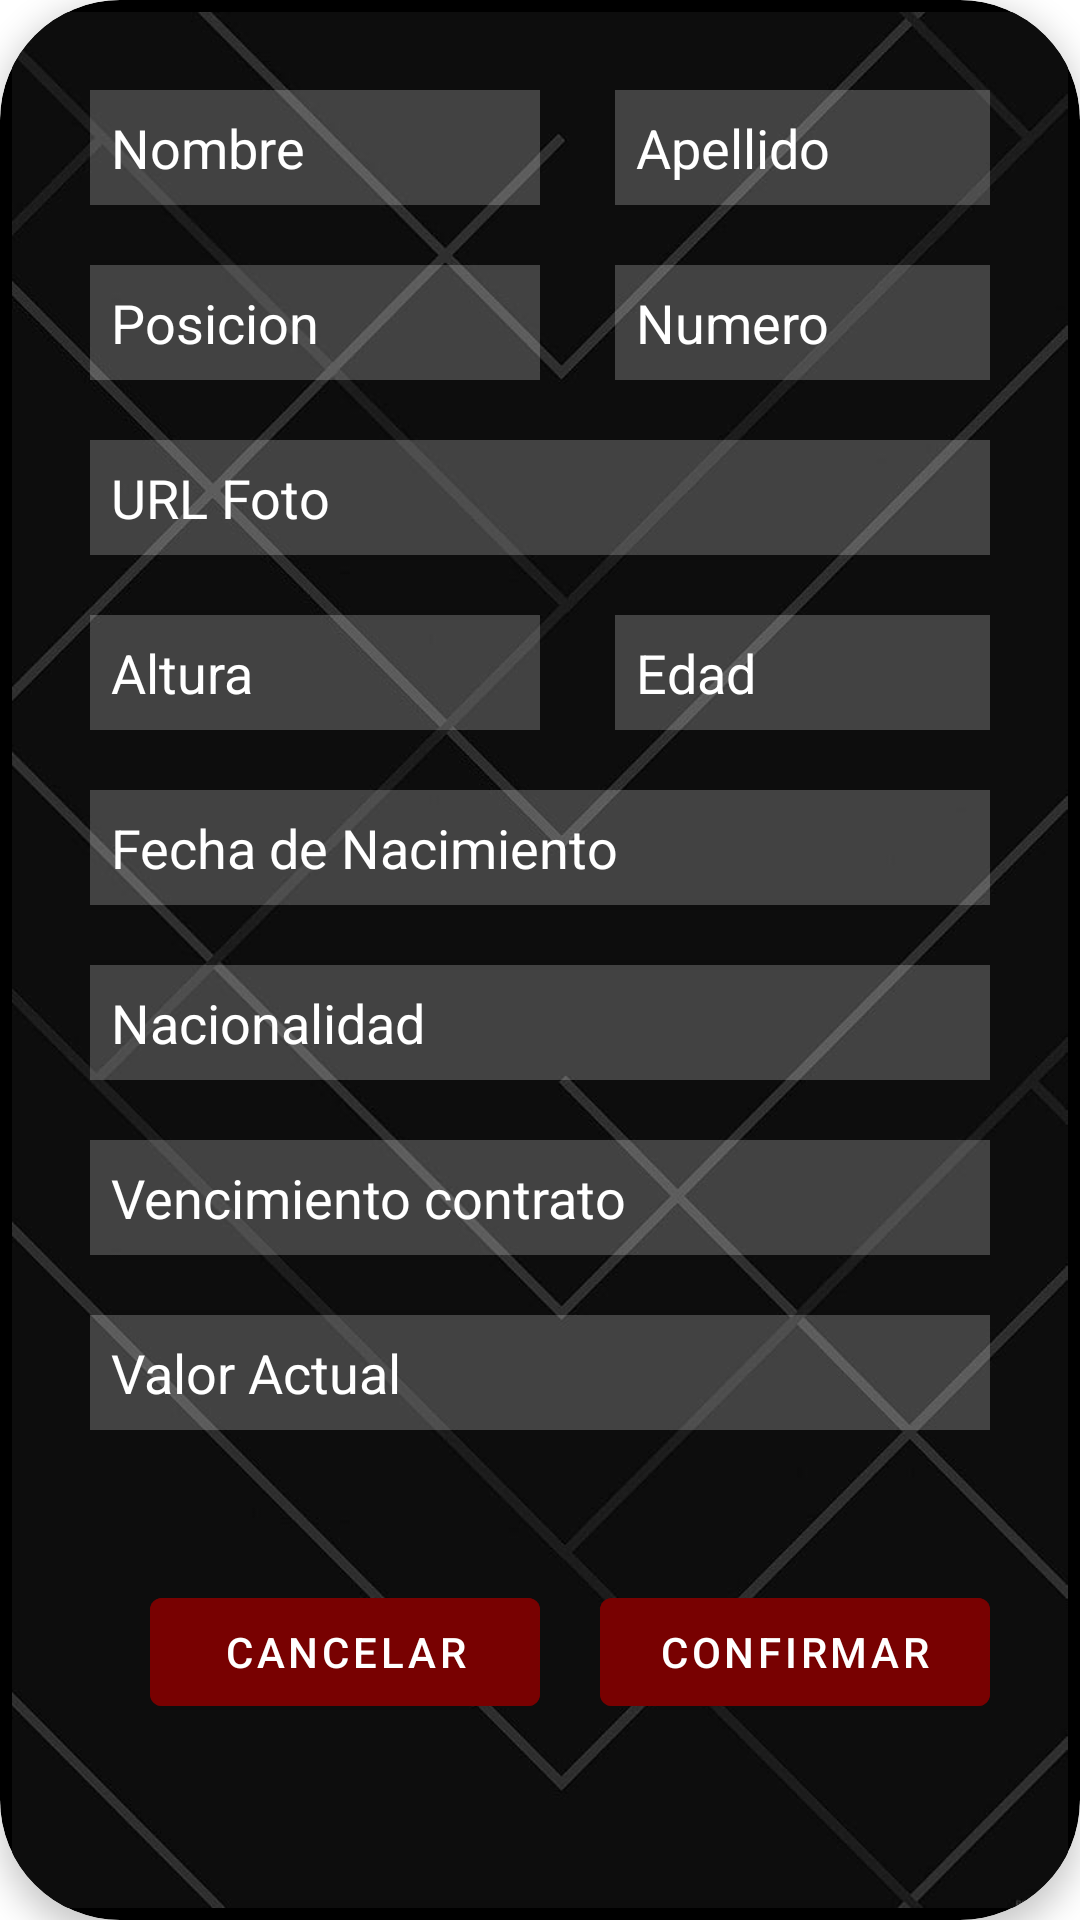

This screen was rendered from an Android layout file. Write that file and the resources it references.
<!-- AndroidManifest.xml: application theme Theme.Parcial_Castagnola -->
<!-- res/layout/fragment_add.xml -->
<?xml version="1.0" encoding="utf-8"?>
<androidx.cardview.widget.CardView xmlns:android="http://schemas.android.com/apk/res/android"
    android:layout_width="match_parent"
    android:layout_height="wrap_content"
    xmlns:card_view="http://schemas.android.com/apk/res-auto"
    android:id="@+id/add"
    android:layout_margin="2dp"
    card_view:cardBackgroundColor="#000000"
    card_view:cardCornerRadius="40dp"
    card_view:cardElevation="6dp"
    card_view:contentPadding="4dp">

    <ImageView
        android:src="@drawable/background"
        android:layout_width="match_parent"
        android:layout_height="match_parent"
        android:scaleType="fitXY"/>

    <RelativeLayout
        android:layout_width="match_parent"
        android:layout_height="700dp"
        android:padding="16dp">

        <EditText
            android:id="@+id/add_name"
            android:layout_width="150dp"
            android:layout_height="wrap_content"
            android:layout_marginStart="10dp"
            android:layout_marginTop="10dp"
            android:layout_marginEnd="15dp"
            android:layout_marginBottom="10dp"
            android:background="#38ffffff"
            android:drawablePadding="20dp"
            android:hint="Nombre"
            android:padding="7dp"
            android:textColor="@color/white"
            android:textColorHint="@color/white" />

        <EditText
            android:id="@+id/add_lastname"
            android:layout_width="150dp"
            android:layout_height="wrap_content"
            android:layout_marginStart="10dp"
            android:layout_marginTop="10dp"
            android:layout_marginEnd="10dp"
            android:layout_marginBottom="10dp"
            android:layout_toEndOf="@+id/add_name"
            android:background="#38ffffff"
            android:drawablePadding="20dp"
            android:hint="Apellido"
            android:padding="7dp"
            android:textColor="@color/white"
            android:textColorHint="@color/white" />

        <EditText
            android:layout_width="150dp"
            android:layout_height="wrap_content"
            android:id="@+id/add_position"
            android:layout_below="@id/add_lastname"
            android:background="#38ffffff"
            android:hint="Posicion"
            android:textColorHint="@color/white"
            android:textColor="@color/white"
            android:layout_marginStart="10dp"
            android:layout_marginTop="10dp"
            android:layout_marginEnd="15dp"
            android:layout_marginBottom="10dp"
            android:padding="7dp"
            android:drawablePadding="20dp" />

        <EditText
            android:layout_width="150dp"
            android:layout_height="wrap_content"
            android:id="@+id/add_number"
            android:layout_below="@id/add_lastname"
            android:background="#38ffffff"
            android:hint="Numero"
            android:textColorHint="@color/white"
            android:textColor="@color/white"
            android:layout_margin="10dp"
            android:padding="7dp"
            android:layout_toEndOf="@+id/add_position"
            android:drawablePadding="20dp"/>

        <EditText
            android:layout_width="match_parent"
            android:layout_height="wrap_content"
            android:id="@+id/add_photo"
            android:layout_below="@id/add_number"
            android:background="#38ffffff"
            android:hint="URL Foto"
            android:textColorHint="@color/white"
            android:textColor="@color/white"
            android:layout_margin="10dp"
            android:padding="7dp"

            android:drawablePadding="20dp"/>

        <EditText
            android:layout_width="150dp"
            android:layout_height="wrap_content"
            android:id="@+id/add_height"
            android:layout_below="@id/add_photo"
            android:background="#38ffffff"
            android:hint="Altura"
            android:textColorHint="@color/white"
            android:textColor="@color/white"
            android:layout_marginStart="10dp"
            android:layout_marginTop="10dp"
            android:layout_marginEnd="15dp"
            android:layout_marginBottom="10dp"
            android:padding="7dp"

            android:drawablePadding="20dp"/>

        <EditText
            android:layout_width="match_parent"
            android:layout_height="wrap_content"
            android:id="@+id/add_age"
            android:layout_below="@id/add_photo"
            android:background="#38ffffff"
            android:hint="Edad"
            android:textColorHint="@color/white"
            android:textColor="@color/white"
            android:layout_margin="10dp"
            android:padding="7dp"
            android:layout_toEndOf="@+id/add_height"
            android:drawablePadding="20dp"/>

        <EditText
            android:layout_width="match_parent"
            android:layout_height="wrap_content"
            android:id="@+id/add_date"
            android:layout_below="@id/add_age"
            android:background="#38ffffff"
            android:hint="Fecha de Nacimiento"
            android:textColorHint="@color/white"
            android:textColor="@color/white"
            android:layout_margin="10dp"
            android:padding="7dp"

            android:drawablePadding="20dp"/>

        <EditText
            android:layout_width="match_parent"
            android:layout_height="wrap_content"
            android:id="@+id/add_nationality"
            android:layout_below="@id/add_date"
            android:background="#38ffffff"
            android:hint="Nacionalidad"
            android:textColorHint="@color/white"
            android:textColor="@color/white"
            android:layout_margin="10dp"
            android:padding="7dp"

            android:drawablePadding="20dp"/>

        <EditText
            android:layout_width="match_parent"
            android:layout_height="wrap_content"
            android:id="@+id/add_contract"
            android:layout_below="@id/add_nationality"
            android:background="#38ffffff"
            android:hint="Vencimiento contrato"
            android:textColorHint="@color/white"
            android:textColor="@color/white"
            android:layout_margin="10dp"
            android:padding="7dp"

            android:drawablePadding="20dp"/>

        <EditText
            android:layout_width="match_parent"
            android:layout_height="wrap_content"
            android:id="@+id/add_price"
            android:layout_below="@id/add_contract"
            android:background="#38ffffff"
            android:hint="Valor Actual"
            android:textColorHint="@color/white"
            android:textColor="@color/white"
            android:layout_margin="10dp"
            android:padding="7dp"

            android:drawablePadding="20dp"/>

        <com.google.android.material.button.MaterialButton
            android:id="@+id/addcancel"
            android:layout_width="130dp"
            android:layout_height="wrap_content"
            android:layout_below="@id/add_price"
            android:layout_marginStart="30dp"
            android:layout_marginTop="40dp"
            android:backgroundTint="#780101"
            android:text="CANCELAR"
            android:textColor="@color/white"/>

        <com.google.android.material.button.MaterialButton
            android:id="@+id/addconfirm"
            android:layout_width="130dp"
            android:layout_height="wrap_content"
            android:layout_alignTop="@+id/addcancel"
            android:layout_marginStart="180dp"
            android:backgroundTint="#780101"
            android:text="CONFIRMAR"
            android:textColor="@color/white"/>



    </RelativeLayout>

</androidx.cardview.widget.CardView>
<!-- resources referenced by this layout -->
<resources>
  <!-- drawable background: jpg bitmap (drawable, 35690 bytes) -->
  <style name="Theme.Parcial_Castagnola" parent="Theme.MaterialComponents.DayNight.NoActionBar">
          
          <item name="colorPrimary">@color/purple_500</item>
          <item name="colorPrimaryVariant">@color/purple_700</item>
          <item name="colorOnPrimary">@color/white</item>
          
          <item name="colorSecondary">@color/teal_200</item>
          <item name="colorSecondaryVariant">@color/teal_700</item>
          <item name="colorOnSecondary">@color/black</item>
          
          <item name="android:statusBarColor">?attr/colorPrimaryVariant</item>
          
      </style>
  <!-- not gathered from this repository: default colours our renderer supplied (Android Studio template values) -->
  <color name="purple_500">#FF6200EE</color>
  <color name="purple_700">#FF3700B3</color>
  <color name="teal_200">#FF03DAC5</color>
  <color name="teal_700">#FF018786</color>
  <color name="black">#FF000000</color>
  <color name="white">#FFFFFFFF</color>
</resources>
